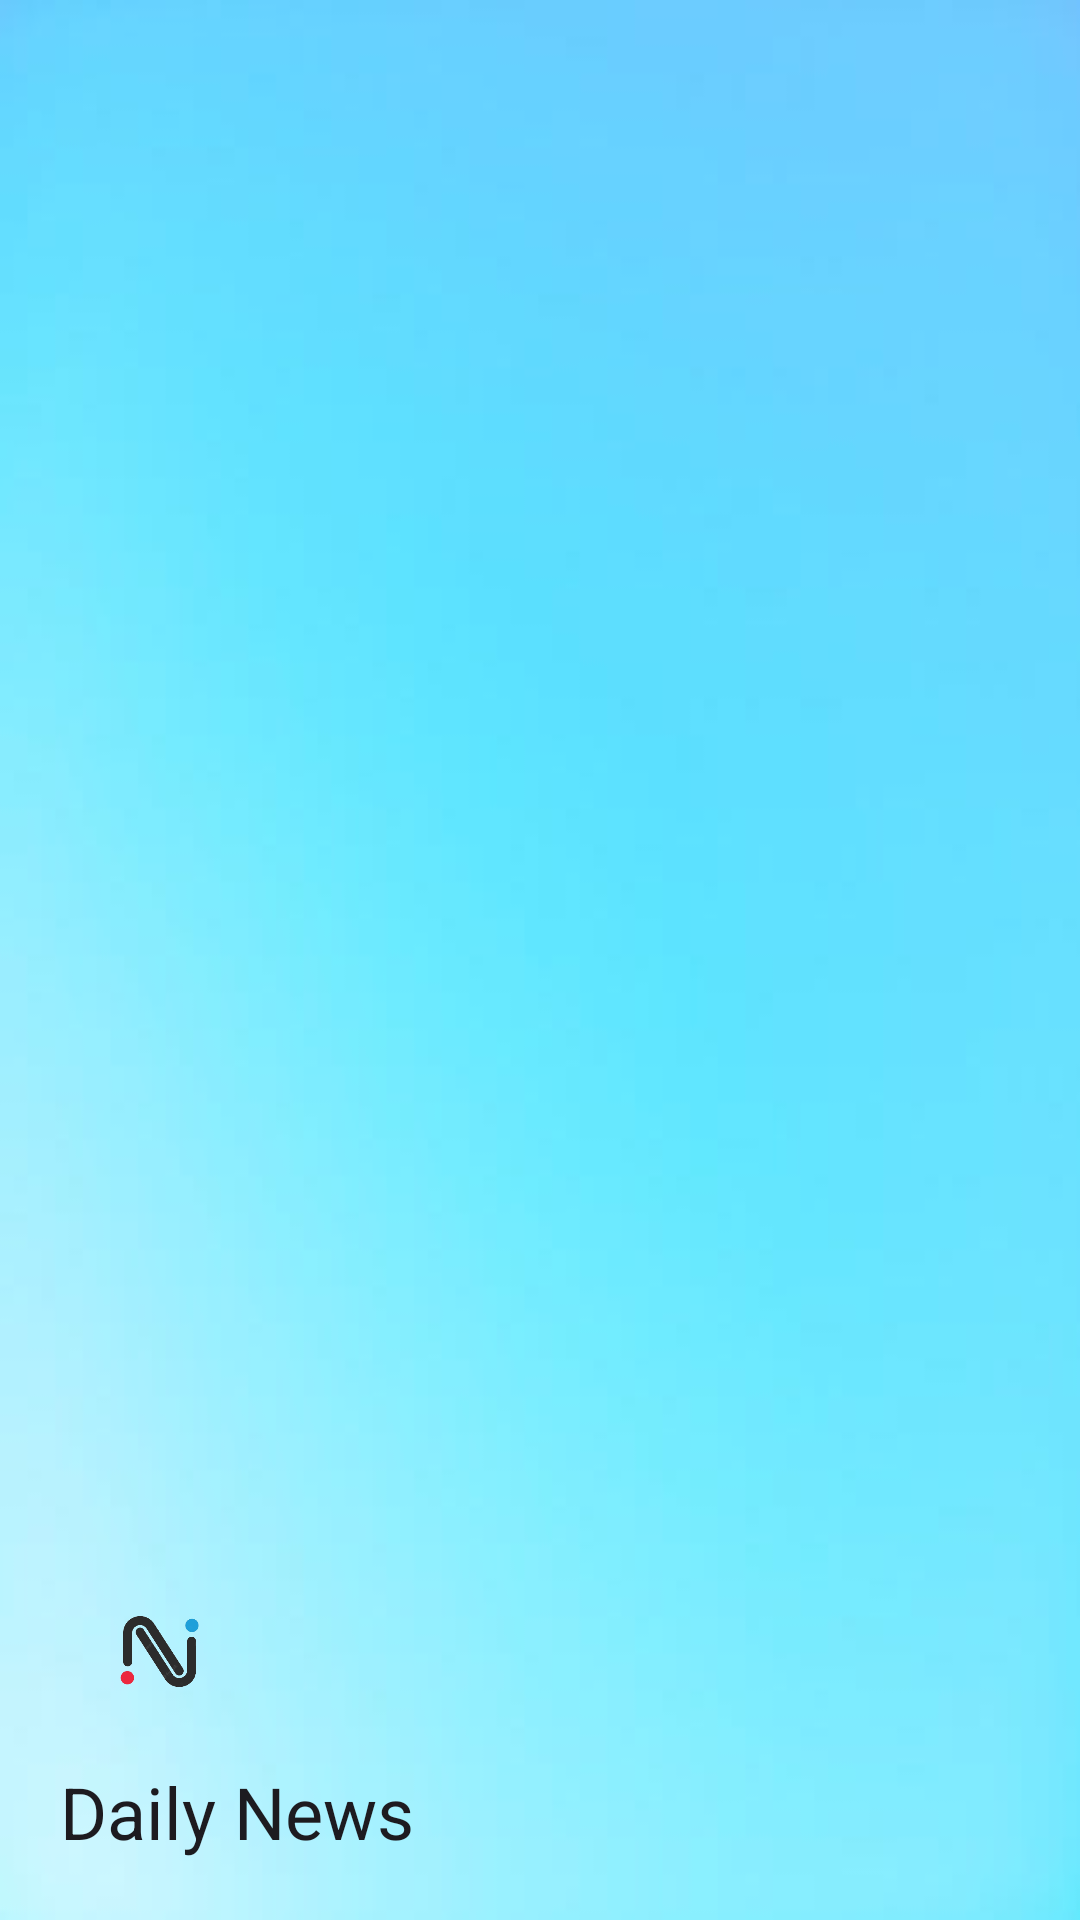

Produce the Android XML layout that renders to this screen, including the resource entries it uses.
<!-- AndroidManifest.xml: application theme Theme.Newsrecy -->
<!-- res/layout/header.xml -->
<?xml version="1.0" encoding="utf-8"?>
<LinearLayout xmlns:android="http://schemas.android.com/apk/res/android"
    android:layout_width="match_parent"
    android:layout_height="150dp"
    android:orientation="vertical"
    android:background="@drawable/backgroundhead"
    android:gravity="bottom"
    android:padding="20dp"

    >

    <ImageView
        android:layout_width="65dp"
        android:layout_height="75dp"
        android:src="@drawable/newsicon"

        />

    <TextView
        android:layout_width="wrap_content"
        android:layout_height="wrap_content"
        android:text="Daily News"
        android:textSize="24sp"

        android:textAppearance="@style/TextAppearance.AppCompat"
        />

</LinearLayout>
<!-- resources referenced by this layout -->
<resources>
  <!-- drawable backgroundhead: jpeg bitmap (drawable, 4487 bytes) -->
  <!-- drawable newsicon: png bitmap (drawable, 25853 bytes) -->
  <style name="Theme.Newsrecy" parent="Base.Theme.Newsrecy" />
  <style name="Base.Theme.Newsrecy" parent="Theme.Material3.DayNight.NoActionBar">
          
          
      </style>
</resources>
